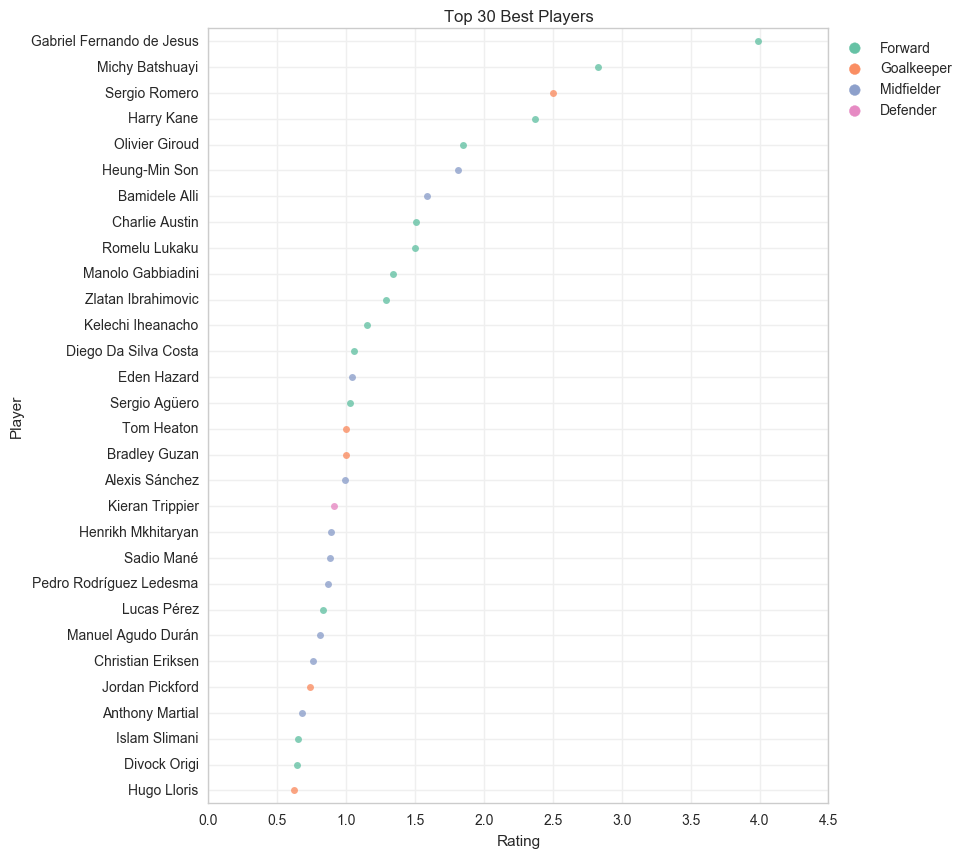

Values plotted in this chart, from the file beside it:
player, team, role, goals, assists, penalties saved, saves, clean sheets, yellow cards, red cards, penalties missed, own goals, goals conceded, minutes, score, rating
Gabriel Fernando de Jesus, Man City, Forward, 3, 1, 0, 0, 1, 1, 0, 0, 0, 1, 203, 9.0, 3.99
Michy Batshuayi, Chelsea, Forward, 1, 1, 0, 0, 0, 0, 0, 0, 0, 0, 127, 4.0, 2.83
Sergio Romero, Man Utd, Goalkeeper, 0, 0, 0, 4, 1, 0, 0, 0, 0, 0, 90, 2.5, 2.5
Harry Kane, Spurs, Forward, 20, 5, 0, 0, 12, 1, 0, 1, 0, 15, 1995, 52.5, 2.37
Olivier Giroud, Arsenal, Forward, 9, 4, 0, 0, 3, 1, 0, 0, 0, 13, 925, 19.0, 1.85
Heung-Min Son, Spurs, Midfielder, 12, 7, 0, 0, 9, 2, 0, 0, 0, 14, 1612, 32.5, 1.81
Bamidele Alli, Spurs, Midfielder, 16, 9, 0, 0, 15, 4, 0, 0, 0, 18, 2514, 44.5, 1.59
Charlie Austin, Southampton, Forward, 6, 1, 0, 0, 6, 1, 0, 0, 0, 7, 866, 14.5, 1.51
Romelu Lukaku, Everton, Forward, 24, 6, 0, 0, 11, 3, 0, 0, 0, 35, 2816, 47.0, 1.5
Manolo Gabbiadini, Southampton, Forward, 4, 0, 0, 0, 1, 1, 0, 0, 0, 7, 336, 5.0, 1.34
Zlatan Ibrahimovic, Man Utd, Forward, 17, 7, 0, 0, 11, 7, 0, 1, 0, 22, 2438, 35.0, 1.29
Kelechi Iheanacho, Man City, Forward, 4, 3, 0, 0, 1, 0, 0, 0, 0, 9, 510, 6.5, 1.15
Diego Da Silva Costa, Chelsea, Forward, 17, 9, 0, 0, 11, 8, 0, 1, 0, 27, 2662, 31.5, 1.06
Eden Hazard, Chelsea, Midfielder, 14, 8, 0, 0, 14, 2, 0, 1, 0, 24, 2507, 29.0, 1.04
Sergio Agüero, Man City, Forward, 17, 2, 0, 0, 6, 3, 1, 1, 0, 27, 2051, 23.5, 1.03
Tom Heaton, Burnley, Goalkeeper, 0, 0, 1, 126, 9, 1, 0, 0, 0, 40, 2700, 30.0, 1.0
Bradley Guzan, Middlesbrough, Goalkeeper, 0, 0, 0, 12, 2, 0, 0, 0, 0, 3, 360, 4.0, 1.0
Alexis Sánchez, Arsenal, Midfielder, 19, 10, 0, 0, 9, 5, 0, 1, 0, 37, 2624, 29.0, 0.99
Kieran Trippier, Spurs, Defender, 0, 3, 0, 0, 2, 0, 0, 0, 0, 1, 297, 3.0, 0.91
Henrikh Mkhitaryan, Man Utd, Midfielder, 4, 1, 0, 0, 8, 1, 0, 0, 0, 6, 1061, 10.5, 0.89
Sadio Mané, Liverpool, Midfielder, 13, 7, 0, 0, 8, 4, 0, 0, 0, 26, 2242, 22.0, 0.88
Pedro Rodríguez Ledesma, Chelsea, Midfielder, 7, 8, 0, 0, 12, 6, 0, 0, 0, 14, 1863, 18.0, 0.87
Lucas Pérez, Arsenal, Forward, 1, 1, 0, 0, 1, 0, 0, 0, 0, 2, 272, 2.5, 0.83
Manuel Agudo Durán, Man City, Midfielder, 4, 3, 0, 0, 3, 3, 1, 0, 0, 7, 776, 7.0, 0.81
Christian Eriksen, Spurs, Midfielder, 7, 16, 0, 0, 14, 0, 0, 0, 0, 21, 2709, 23.0, 0.76
Jordan Pickford, Sunderland, Goalkeeper, 0, 0, 0, 109, 3, 0, 0, 0, 0, 39, 2070, 17.0, 0.74
Anthony Martial, Man Utd, Midfielder, 3, 4, 0, 0, 6, 1, 0, 0, 0, 8, 991, 7.5, 0.68
Islam Slimani, Leicester, Forward, 7, 3, 0, 0, 5, 1, 0, 0, 0, 18, 1100, 8.0, 0.65
Divock Origi, Liverpool, Forward, 6, 4, 0, 0, 4, 0, 0, 0, 0, 16, 1129, 8.0, 0.64
Hugo Lloris, Spurs, Goalkeeper, 0, 0, 0, 61, 13, 0, 0, 0, 0, 20, 2464, 17.0, 0.62
Joel Robles, Everton, Goalkeeper, 0, 1, 0, 46, 9, 2, 0, 0, 0, 17, 1557, 10.5, 0.61
Cesc Fàbregas, Chelsea, Midfielder, 4, 9, 0, 0, 2, 7, 0, 0, 0, 12, 973, 6.5, 0.6
Juan Mata, Man Utd, Midfielder, 6, 3, 0, 0, 9, 3, 0, 0, 1, 12, 1385, 9.0, 0.58
Santiago Cazorla, Arsenal, Midfielder, 2, 2, 0, 0, 4, 2, 0, 0, 0, 5, 618, 4.0, 0.58
Nathaniel Chalobah, Chelsea, Midfielder, 0, 1, 0, 0, 0, 1, 0, 0, 0, 0, 79, 0.5, 0.57
Ademola Lookman, Everton, Midfielder, 1, 0, 0, 0, 1, 0, 0, 0, 0, 2, 244, 1.5, 0.55
Lee Grant, Stoke, Goalkeeper, 0, 0, 0, 91, 9, 1, 0, 0, 0, 34, 2520, 15.5, 0.55
Leroy Sané, Man City, Midfielder, 5, 3, 0, 0, 6, 2, 0, 0, 0, 12, 1336, 8.0, 0.54
Michel Vorm, Spurs, Goalkeeper, 0, 0, 0, 7, 2, 0, 0, 0, 0, 2, 416, 2.5, 0.54
Philippe Coutinho, Liverpool, Midfielder, 9, 7, 0, 0, 5, 2, 0, 0, 0, 25, 1858, 10.5, 0.51
Willian Borges Da Silva, Chelsea, Midfielder, 6, 2, 0, 0, 6, 3, 0, 0, 0, 14, 1312, 7.5, 0.51
Enner Valencia, Everton, Forward, 3, 3, 0, 0, 2, 0, 0, 0, 0, 9, 703, 4.0, 0.51
Willy Caballero, Man City, Goalkeeper, 0, 0, 1, 19, 4, 0, 0, 0, 0, 9, 990, 5.5, 0.5
Daniel Sturridge, Liverpool, Forward, 2, 4, 0, 0, 1, 1, 0, 0, 0, 7, 579, 3.0, 0.47
Ilkay Gündogan, Man City, Midfielder, 3, 1, 0, 0, 3, 0, 0, 0, 0, 8, 704, 3.5, 0.45
Eldin Jakupovic, Hull, Goalkeeper, 0, 0, 1, 66, 3, 0, 0, 0, 0, 30, 1620, 7.5, 0.42
Theo Walcott, Arsenal, Midfielder, 10, 3, 0, 0, 7, 1, 0, 1, 0, 26, 1819, 7.0, 0.35
Petr Cech, Arsenal, Goalkeeper, 0, 0, 0, 85, 8, 2, 0, 0, 1, 33, 2467, 9.5, 0.35
David de Gea, Man Utd, Goalkeeper, 0, 0, 0, 59, 12, 2, 0, 0, 0, 24, 2700, 10.5, 0.35
Kasper Schmeichel, Leicester, Goalkeeper, 0, 0, 0, 85, 6, 1, 0, 0, 0, 37, 2126, 8.0, 0.34
Thibaut Courtois, Chelsea, Goalkeeper, 0, 0, 0, 59, 13, 1, 0, 0, 0, 25, 2790, 10.5, 0.34
Marcos Alonso, Chelsea, Defender, 5, 4, 0, 0, 12, 2, 0, 0, 0, 16, 2243, 8.0, 0.32
Ben Foster, West Brom, Goalkeeper, 0, 0, 0, 101, 6, 2, 0, 0, 0, 42, 2970, 10.5, 0.32
Raheem Sterling, Man City, Midfielder, 6, 14, 0, 0, 7, 6, 0, 0, 0, 25, 2216, 7.5, 0.3
Jay Rodriguez, Southampton, Midfielder, 4, 1, 0, 0, 3, 0, 0, 0, 0, 12, 754, 2.5, 0.3
Mesut Özil, Arsenal, Midfielder, 7, 8, 0, 0, 8, 0, 0, 0, 0, 26, 2221, 7.0, 0.28
Marcus Rashford, Man Utd, Forward, 5, 2, 0, 0, 6, 3, 0, 0, 0, 14, 1449, 4.5, 0.28
Vincent Janssen, Spurs, Forward, 2, 3, 0, 0, 3, 0, 0, 0, 0, 8, 802, 2.5, 0.28
Vito Mannone, Sunderland, Goalkeeper, 0, 0, 0, 41, 2, 0, 0, 0, 0, 19, 810, 2.5, 0.28
Roberto Firmino, Liverpool, Midfielder, 11, 10, 0, 0, 8, 5, 0, 0, 0, 37, 2714, 7.5, 0.25
... 603 more rows
